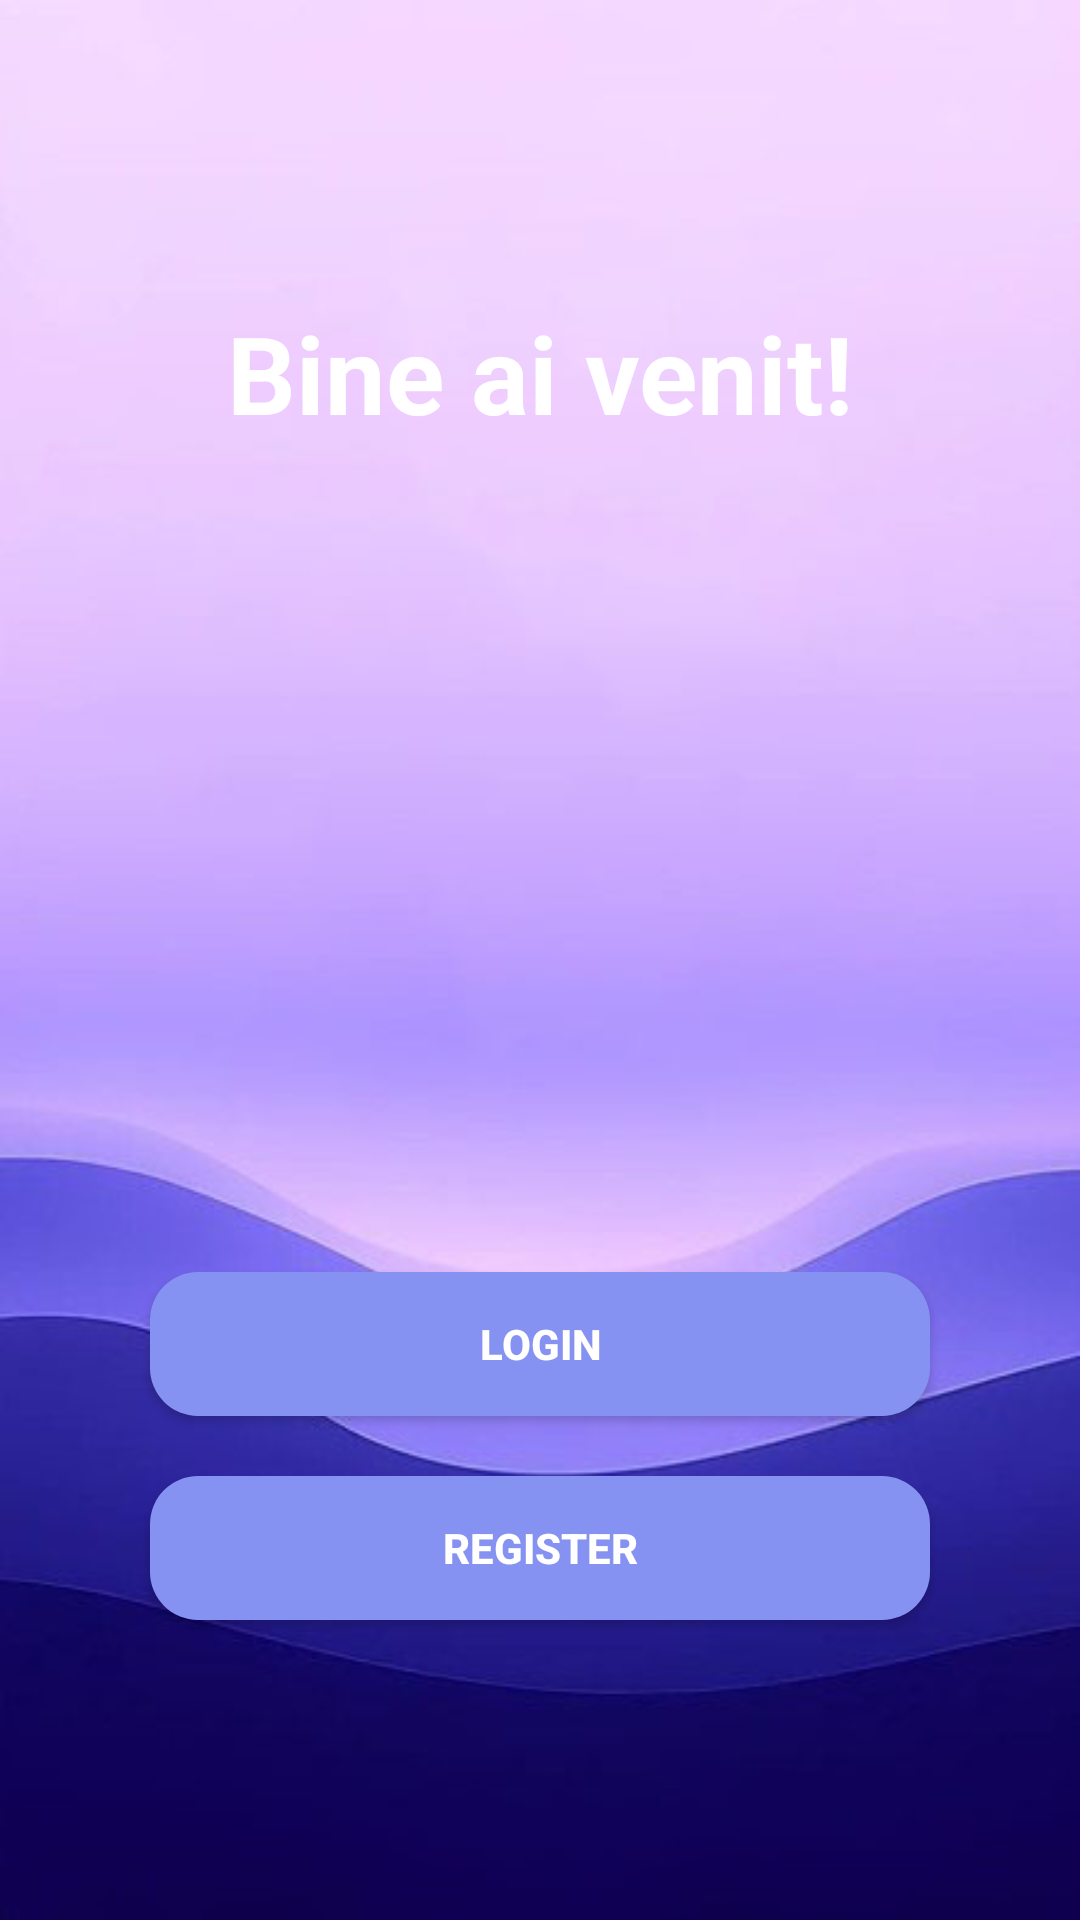

This screen was rendered from an Android layout file. Write that file and the resources it references.
<!-- AndroidManifest.xml: application theme Base.Theme.MyApplication -->
<!-- res/layout/fragment_welcome.xml -->
<?xml version="1.0" encoding="utf-8"?>
<androidx.constraintlayout.widget.ConstraintLayout xmlns:android="http://schemas.android.com/apk/res/android"
    xmlns:tools="http://schemas.android.com/tools"
    android:layout_width="match_parent"
    android:layout_height="match_parent"
    xmlns:app="http://schemas.android.com/apk/res-auto"
    tools:context=".fragments.WelcomeFragment"
    android:background="@drawable/c3">

    <TextView
        android:id="@+id/tv_welcome_message"
        android:layout_width="wrap_content"
        android:layout_height="wrap_content"

        android:text="Bine ai venit!"
        android:textColor="@color/white"
        android:textSize="36sp"
        android:textStyle="bold"
        app:layout_constraintTop_toTopOf="parent"
        app:layout_constraintStart_toStartOf="parent"
        app:layout_constraintEnd_toEndOf="parent"
        android:layout_marginTop="100dp" />

    <androidx.appcompat.widget.AppCompatButton
        android:id="@+id/bt_to_login_fragment"
        android:layout_width="0dp"
        android:layout_height="wrap_content"
        android:layout_marginHorizontal="50dp"
        android:background="@drawable/rounded_button"
        android:layout_marginTop="500dp"
        android:text="Login"
        android:textColor="@color/white"
        android:textStyle="bold"
        app:layout_constraintBottom_toTopOf="@+id/bt_to_register_fragment"
        android:layout_marginBottom="20dp"
        app:layout_constraintLeft_toLeftOf="parent"
        app:layout_constraintRight_toRightOf="parent" />

    <androidx.appcompat.widget.AppCompatButton
        android:id="@+id/bt_to_register_fragment"
        android:layout_width="0dp"
        android:layout_height="wrap_content"
        android:layout_marginHorizontal="50dp"
        android:background="@drawable/rounded_button"
        android:text="register"
        android:textColor="@color/white"
        android:textStyle="bold"
        android:layout_marginBottom="100dp"
        app:layout_constraintBottom_toBottomOf="parent"
        app:layout_constraintLeft_toLeftOf="parent"
        app:layout_constraintRight_toRightOf="parent" />
</androidx.constraintlayout.widget.ConstraintLayout>
<!-- resources referenced by this layout -->
<resources>
  <color name="white">#FFFFFFFF</color>
  <!-- drawable c3: jpg bitmap (drawable, 30290 bytes) -->
  <!-- drawable rounded_button (drawable) -->
  <?xml version="1.0" encoding="utf-8"?>
  <shape xmlns:android="http://schemas.android.com/apk/res/android">
      <solid android:color="@color/lavander"/>
      <corners android:radius="16dp"/>  
  </shape>
  <style name="Base.Theme.MyApplication" parent="Theme.Material3.DayNight.NoActionBar">
          <item name="android:statusBarColor">#846be9</item>
      </style>
  <color name="lavander">#8692F2</color>
</resources>
